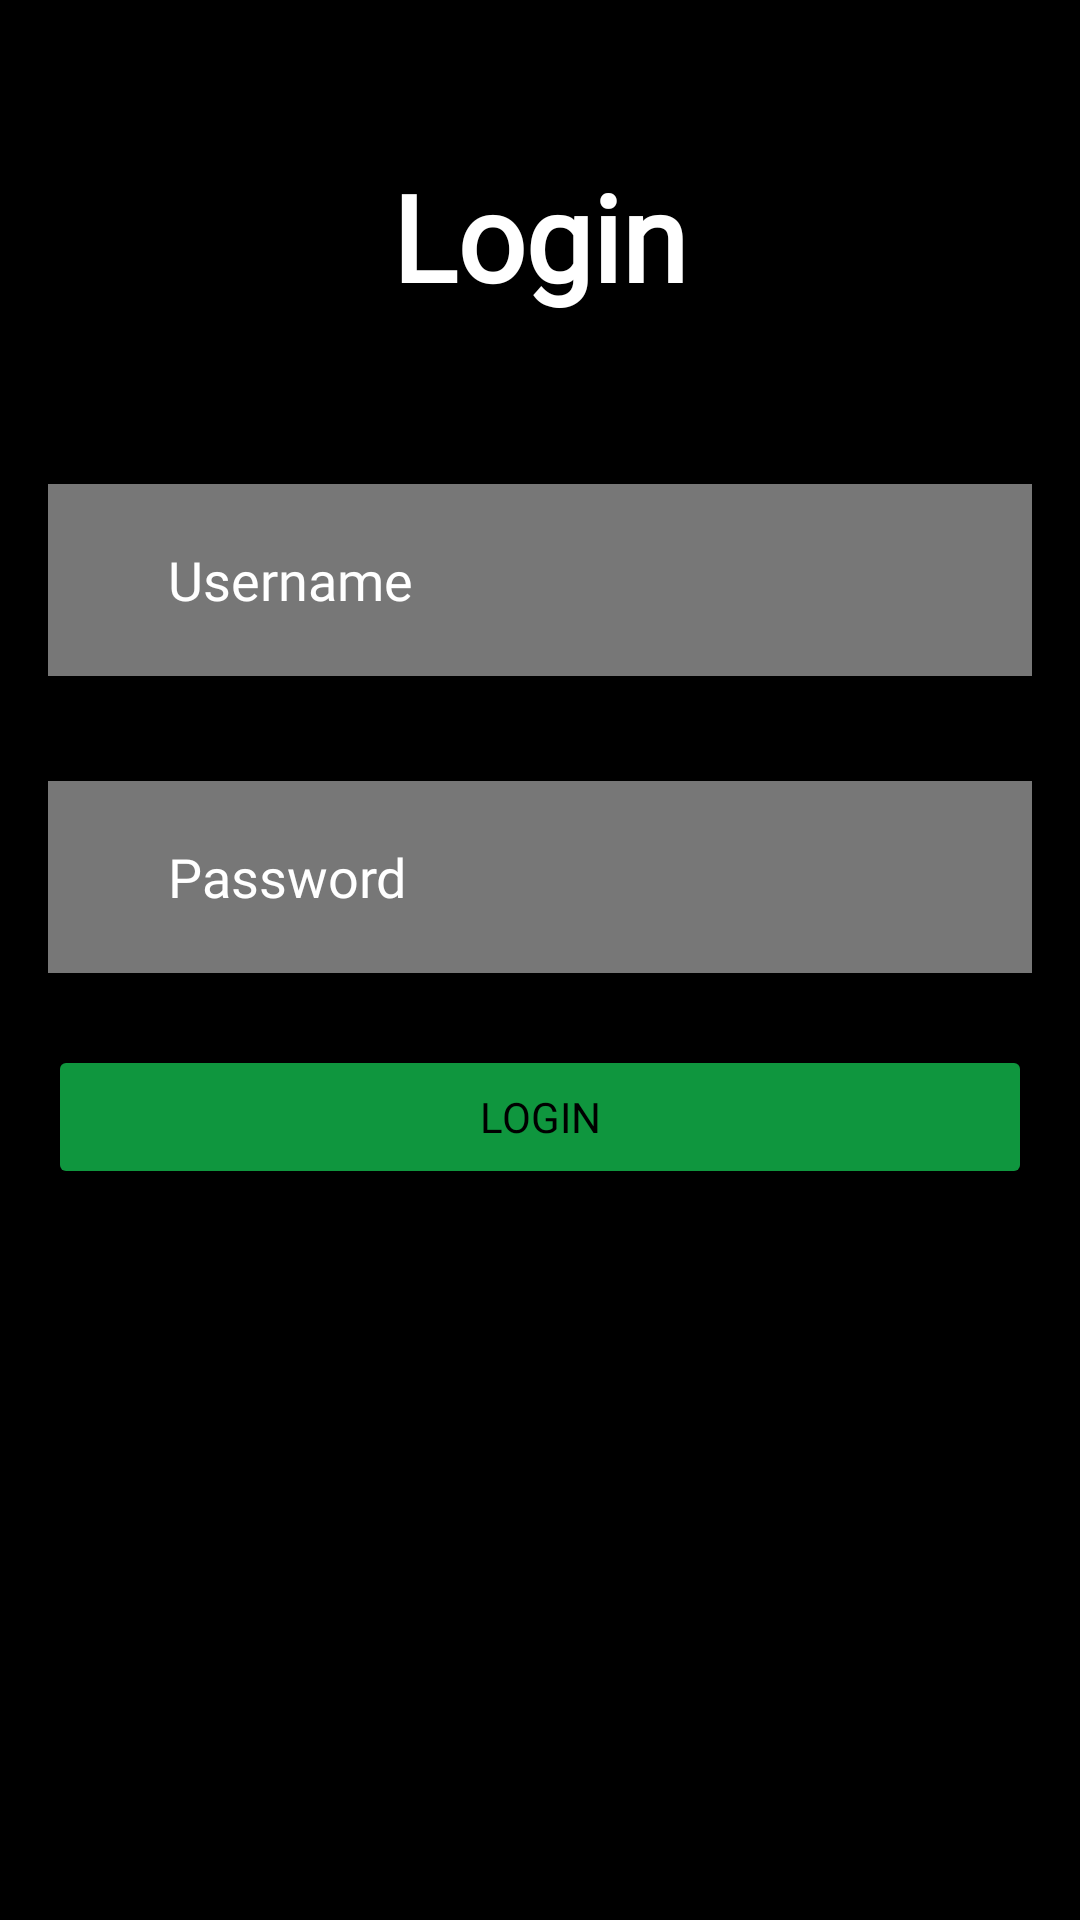

Reconstruct the res/layout file that produces this screen, plus the resources it refers to.
<!-- AndroidManifest.xml: application theme Theme.Bp3_M4_Games_Activity -->
<!-- res/layout/activity_login.xml -->
<?xml version="1.0" encoding="utf-8"?>
<LinearLayout xmlns:android="http://schemas.android.com/apk/res/android"
    android:layout_width="match_parent"
    android:layout_height="match_parent"
    xmlns:tools="http://schemas.android.com/tools"
    android:orientation="vertical"
    android:id="@+id/main"
    android:padding="16dp"
    android:background="@color/black"
    android:gravity="center_horizontal"
    tools:context=".LoginActivity">

    
    <TextView
        android:id="@+id/loginTitle"
        android:layout_width="wrap_content"
        android:layout_height="wrap_content"
        android:text="Login"
        android:fontFamily="@font/adlam_display"
        android:textColor="@color/white"
        android:textSize="40dp"
        android:textStyle="bold"
        android:layout_marginTop="36dp"
        android:gravity="center"/>

    
    <LinearLayout
        android:id="@+id/usernameContainer"
        android:layout_width="match_parent"
        android:layout_height="wrap_content"
        android:layout_marginTop="56dp"
        android:background="@color/gray"
        android:elevation="4dp"
        android:orientation="horizontal"
        android:padding="8dp">

        <ImageView
            android:id="@+id/iconUsername"
            android:layout_width="24dp"
            android:layout_height="24dp"
            android:layout_marginTop="12dp"
            android:contentDescription="Username Icon"
            android:src="@drawable/ic_username" />

        <AutoCompleteTextView
            android:id="@+id/usernameAutoComplete"
            android:layout_width="0dp"
            android:layout_height="wrap_content"
            android:layout_weight="1"
            android:background="@android:color/transparent"
            android:hint="Username"
            android:completionThreshold="1"
            android:fontFamily="@font/adlam_display"
            android:inputType="text"
            android:minHeight="48dp"
            android:padding="8dp"
            android:textColor="@color/white"
            android:textColorHint="@color/white" />
    </LinearLayout>


    
    <LinearLayout
        android:id="@+id/passwordContainer"
        android:layout_width="match_parent"
        android:layout_height="wrap_content"
        android:layout_marginTop="35dp"
        android:background="@color/gray"
        android:elevation="4dp"
        android:orientation="horizontal"
        android:padding="8dp">

        <ImageView
            android:id="@+id/iconPassword"
            android:layout_width="24dp"
            android:layout_height="24dp"
            android:layout_marginTop="12dp"
            android:contentDescription="Password Icon"
            android:src="@drawable/ic_password" />

        <EditText
            android:id="@+id/passwordEditText"
            android:layout_width="0dp"
            android:layout_height="wrap_content"
            android:layout_weight="1"
            android:background="@android:color/transparent"
            android:fontFamily="@font/adlam_display"
            android:hint="Password"
            android:inputType="textPassword"
            android:minHeight="48dp"
            android:padding="8dp"
            android:textColor="@color/white"
            android:textColorHint="@color/white" />
    </LinearLayout>

    
    <Button
        android:id="@+id/loginButton"
        android:layout_width="match_parent"
        android:layout_height="wrap_content"
        android:layout_marginTop="24dp"
        android:backgroundTint="@color/green"
        android:fontFamily="@font/adlam_display"
        android:padding="12dp"
        android:text="LOGIN"
        android:textAllCaps="true"
        android:textColor="@color/black" />

</LinearLayout>
<!-- resources referenced by this layout -->
<resources>
  <color name="black">#FF000000</color>
  <color name="gray">#777777</color>
  <color name="green">#0F963E</color>
  <color name="white">#FFFFFFFF</color>
  <style name="Theme.Bp3_M4_Games_Activity" parent="Base.Theme.Bp3_M4_Games_Activity" />
  <style name="Base.Theme.Bp3_M4_Games_Activity" parent="Theme.Material3.DayNight.NoActionBar">
          
          
      </style>
</resources>
